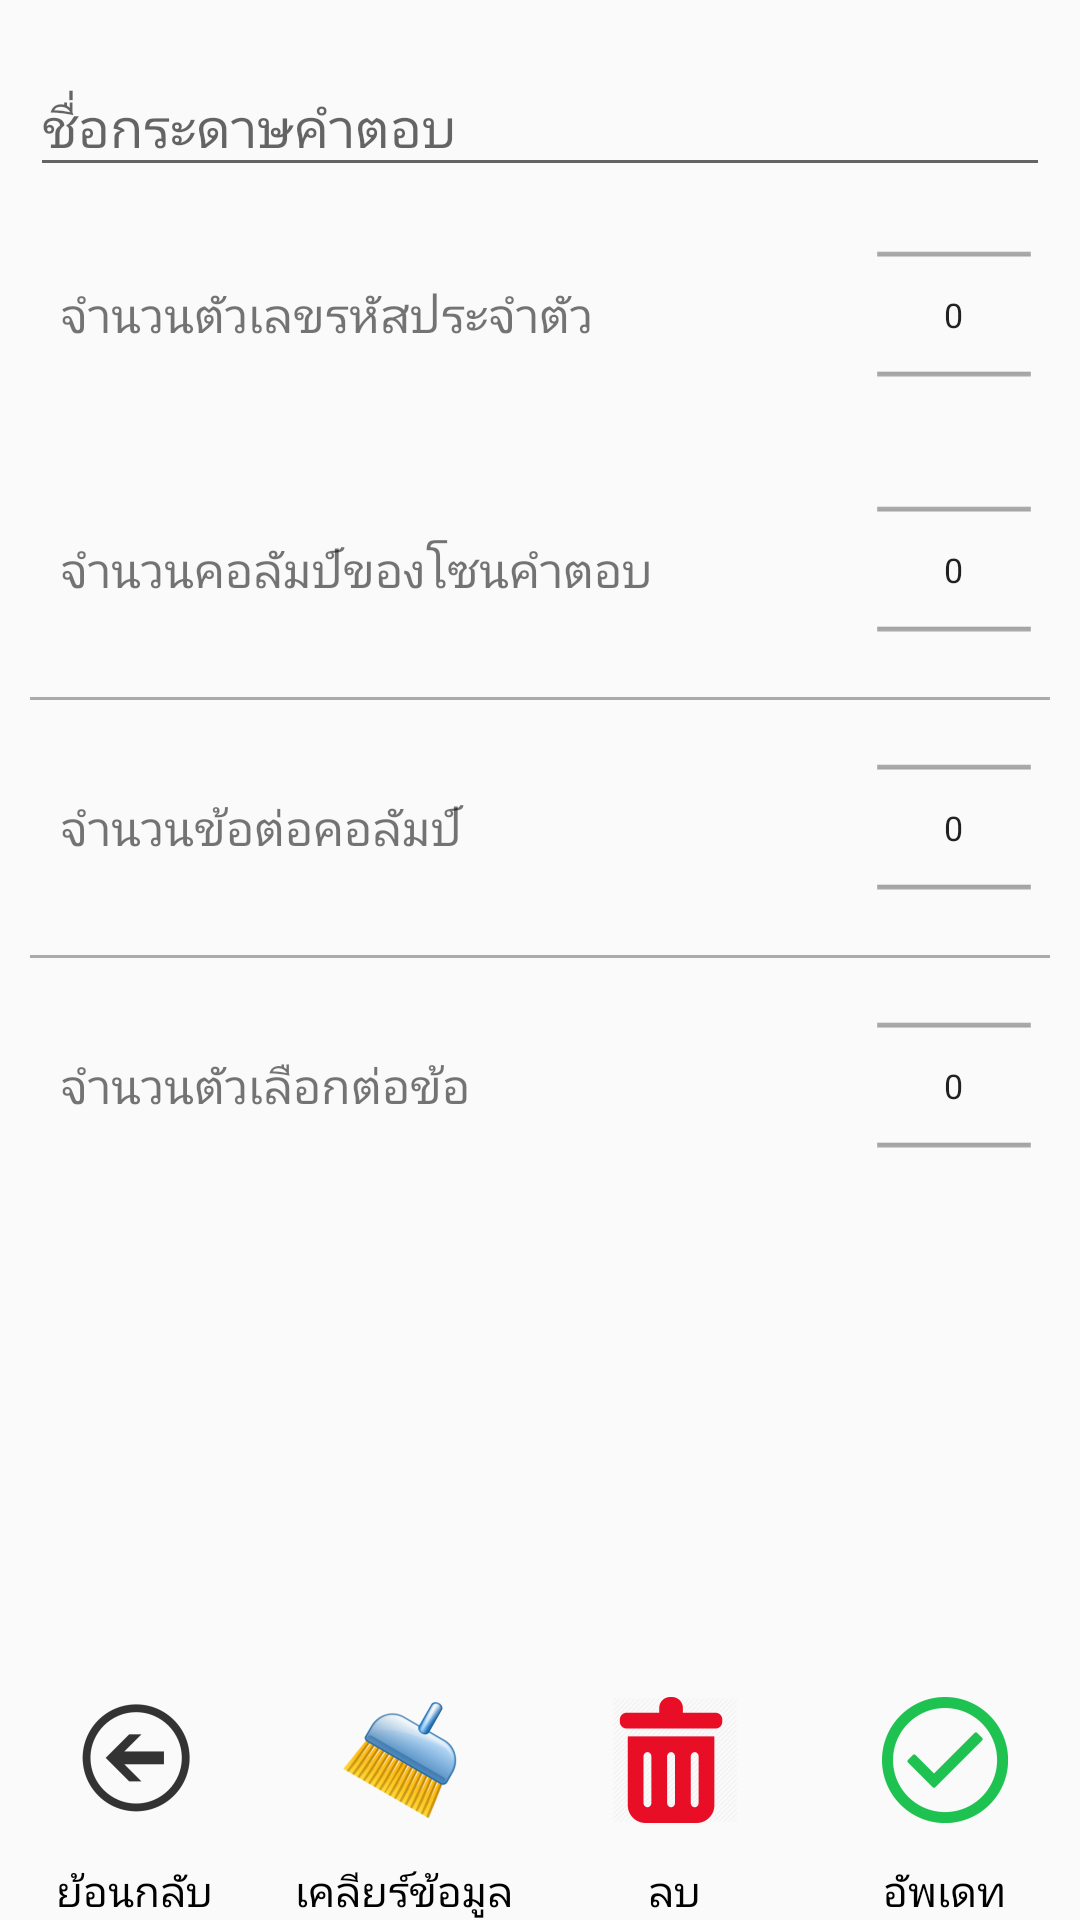

Produce the Android XML layout that renders to this screen, including the resource entries it uses.
<!-- AndroidManifest.xml: application theme AppTheme.NoActionBar -->
<!-- res/layout/fragment_edit_template.xml -->
<FrameLayout xmlns:android="http://schemas.android.com/apk/res/android"
    android:layout_width="match_parent"
    android:layout_height="match_parent">

    <RelativeLayout
        android:layout_width="match_parent"
        android:layout_height="match_parent">
        
        <LinearLayout
            android:layout_width="match_parent"
            android:layout_height="wrap_content"
            android:orientation="vertical">

            <LinearLayout
                android:layout_width="match_parent"
                android:layout_height="wrap_content"
                android:orientation="vertical"
                android:padding="10dp">

                <android.support.design.widget.TextInputLayout
                    android:layout_width="match_parent"
                    android:layout_height="wrap_content">

                    <EditText
                        android:id="@+id/input_name"
                        android:layout_width="match_parent"
                        android:layout_height="wrap_content"
                        android:hint="@string/template_name"
                        android:inputType="text" />
                </android.support.design.widget.TextInputLayout>

                <RelativeLayout
                    android:layout_width="wrap_content"
                    android:layout_height="85dp"
                    android:orientation="horizontal">

                    <LinearLayout
                        android:layout_width="wrap_content"
                        android:layout_height="wrap_content"
                        android:layout_alignParentEnd="true"
                        android:orientation="horizontal">


                        <NumberPicker
                            android:id="@+id/num_student_code_picker"
                            android:layout_width="wrap_content"
                            android:layout_height="wrap_content"
                            android:scaleX="0.80"
                            android:scaleY="0.80" />

                    </LinearLayout>

                    <TextView
                        android:layout_width="match_parent"
                        android:layout_height="wrap_content"
                        android:layout_alignParentStart="true"
                        android:layout_centerVertical="true"
                        android:padding="10dp"
                        android:text="@string/student_id_count"
                        android:textSize="16sp" />
                </RelativeLayout>

                <RelativeLayout
                    android:layout_width="wrap_content"
                    android:layout_height="85dp"
                    android:orientation="horizontal">

                    <LinearLayout
                        android:layout_width="wrap_content"
                        android:layout_height="wrap_content"
                        android:layout_alignParentEnd="true"
                        android:orientation="horizontal">


                        <NumberPicker
                            android:id="@+id/column_picker"
                            android:layout_width="wrap_content"
                            android:layout_height="wrap_content"
                            android:scaleX="0.80"
                            android:scaleY="0.80" />

                    </LinearLayout>

                    <TextView
                        android:layout_width="match_parent"
                        android:layout_height="wrap_content"
                        android:layout_alignParentStart="true"
                        android:layout_centerVertical="true"
                        android:padding="10dp"
                        android:text="@string/column_count"
                        android:textSize="16sp" />
                </RelativeLayout>

                <View
                    android:layout_width="fill_parent"
                    android:layout_height="1dp"
                    android:background="@color/base" />

                <RelativeLayout

                    android:layout_width="wrap_content"
                    android:layout_height="85dp"
                    android:orientation="horizontal">

                    <LinearLayout
                        android:layout_width="wrap_content"
                        android:layout_height="wrap_content"
                        android:layout_alignParentEnd="true"
                        android:orientation="horizontal">

                        <NumberPicker
                            android:id="@+id/section_picker"
                            android:layout_width="wrap_content"
                            android:layout_height="wrap_content"
                            android:scaleX="0.80"
                            android:scaleY="0.80" />
                    </LinearLayout>

                    <TextView
                        android:layout_width="match_parent"
                        android:layout_height="wrap_content"
                        android:layout_alignParentStart="true"
                        android:layout_centerVertical="true"
                        android:padding="10dp"
                        android:text="@string/section_count"
                        android:textSize="16sp" />
                </RelativeLayout>

                <View
                    android:layout_width="fill_parent"
                    android:layout_height="1dp"
                    android:background="@color/base" />

                <RelativeLayout

                    android:layout_width="wrap_content"
                    android:layout_height="85dp"
                    android:orientation="horizontal">

                    <LinearLayout
                        android:layout_width="wrap_content"
                        android:layout_height="wrap_content"
                        android:layout_alignParentEnd="true"
                        android:orientation="horizontal">

                        <NumberPicker
                            android:id="@+id/choice_picker"
                            android:layout_width="wrap_content"
                            android:layout_height="wrap_content"
                            android:scaleX="0.80"
                            android:scaleY="0.80" />
                    </LinearLayout>

                    <TextView
                        android:layout_width="match_parent"
                        android:layout_height="wrap_content"
                        android:layout_alignParentStart="true"
                        android:layout_centerVertical="true"
                        android:padding="10dp"
                        android:text="@string/choice_count"
                        android:textSize="16sp" />
                </RelativeLayout>

            </LinearLayout>
        </LinearLayout>

        <LinearLayout
            android:layout_width="match_parent"
            android:layout_height="wrap_content"
            android:layout_alignParentBottom="true"
            android:orientation="horizontal"
            android:weightSum="4">

            <LinearLayout
                android:layout_width="wrap_content"
                android:layout_height="wrap_content"
                android:layout_weight="1"
                android:gravity="center"
                android:orientation="vertical">

                <ImageButton
                    android:id="@+id/back_btn"
                    style="?android:attr/buttonBarButtonStyle"
                    android:layout_width="wrap_content"
                    android:layout_height="wrap_content"
                    android:contentDescription="@string/back"
                    android:src="@mipmap/back_button" />

                <TextView
                    android:layout_width="wrap_content"
                    android:layout_height="wrap_content"
                    android:text="@string/back"
                    android:textColor="@color/black" />
            </LinearLayout>

            <LinearLayout
                android:layout_width="wrap_content"
                android:layout_height="wrap_content"
                android:layout_weight="1"
                android:gravity="center"
                android:orientation="vertical">

                <ImageButton
                    android:id="@+id/cancel_button"
                    style="?android:attr/buttonBarNeutralButtonStyle"
                    android:layout_width="wrap_content"
                    android:layout_height="wrap_content"
                    android:contentDescription="@string/undo"
                    android:src="@mipmap/clear_icon"
                    android:text="@string/clear" />

                <TextView
                    android:layout_width="wrap_content"
                    android:layout_height="wrap_content"
                    android:text="@string/clear"
                    android:textColor="@color/black" />
            </LinearLayout>
            <LinearLayout
                android:layout_width="wrap_content"
                android:layout_height="wrap_content"
                android:layout_weight="1"
                android:gravity="center"
                android:orientation="vertical">

                <ImageButton
                    android:id="@+id/delete_button"
                    style="?android:attr/buttonBarNegativeButtonStyle"
                    android:layout_width="wrap_content"
                    android:layout_height="wrap_content"
                    android:contentDescription="@string/delete_template"
                    android:src="@mipmap/bin_delete_icon"
                    android:text="@string/delete_template" />

                <TextView
                    android:layout_width="wrap_content"
                    android:layout_height="wrap_content"
                    android:text="@string/delete_template"
                    android:textColor="@color/black" />
            </LinearLayout>
            <LinearLayout
                android:layout_width="wrap_content"
                android:layout_height="wrap_content"
                android:layout_weight="1"
                android:gravity="center"
                android:orientation="vertical">

                <ImageButton
                    android:id="@+id/update_button"
                    style="?android:attr/buttonBarButtonStyle"
                    android:layout_width="wrap_content"
                    android:layout_height="wrap_content"
                    android:contentDescription="@string/edit"
                    android:src="@mipmap/confirm_icon"
                    android:text="@string/edit" />

                <TextView
                    android:layout_width="wrap_content"
                    android:layout_height="wrap_content"
                    android:text="@string/update_template"
                    android:textColor="@color/black" />
            </LinearLayout>


        </LinearLayout>
    </RelativeLayout>
</FrameLayout>
<!-- resources referenced by this layout -->
<resources>
  <color name="base">#AAAAAA</color>
  <color name="black">#000000</color>
  <!-- mipmap back_button: png bitmap (mipmap-hdpi, 1462 bytes) -->
  <!-- mipmap bin_delete_icon: png bitmap (mipmap-hdpi, 1066 bytes) -->
  <!-- mipmap clear_icon: png bitmap (mipmap-hdpi, 6739 bytes) -->
  <!-- mipmap confirm_icon: png bitmap (mipmap-hdpi, 1854 bytes) -->
  <string name="back">ย้อนกลับ</string>
  <string name="choice_count">จำนวนตัวเลือกต่อข้อ</string>
  <string name="clear">เคลียร์ข้อมูล</string>
  <string name="column_count">จำนวนคอลัมป์ของโซนคำตอบ</string>
  <string name="delete_template">ลบ</string>
  <string name="edit">แก้ไข</string>
  <string name="section_count">จำนวนข้อต่อคอลัมป์</string>
  <string name="student_id_count">จำนวนตัวเลขรหัสประจำตัว</string>
  <string name="template_name">ชื่อกระดาษคำตอบ</string>
  <string name="undo">undo</string>
  <string name="update_template">อัพเดท</string>
  <style name="AppTheme.NoActionBar">
          <item name="windowActionBar">false</item>
          <item name="windowNoTitle">true</item>
      </style>
</resources>
